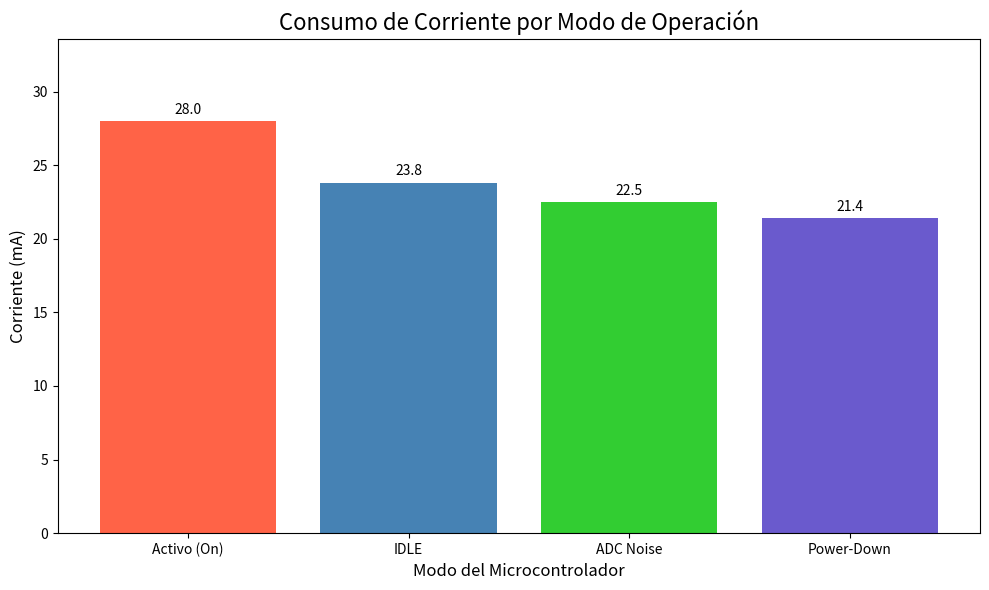

The script that saved this image:
import matplotlib.pyplot as plt

modos = ['Activo (On)', 'IDLE', 'ADC Noise', 'Power-Down']
corrientes_mA = [28.0, 23.8, 22.5, 21.4]

plt.figure(figsize=(10, 6))
bars = plt.bar(modos, corrientes_mA, color=['#ff6347', '#4682b4', '#32cd32', '#6a5acd'])
plt.title('Consumo de Corriente por Modo de Operación', fontsize=16)
plt.ylabel('Corriente (mA)', fontsize=12)
plt.xlabel('Modo del Microcontrolador', fontsize=12)
plt.ylim(0, max(corrientes_mA) * 1.2)
for bar in bars:
    yval = bar.get_height()
    plt.text(bar.get_x() + bar.get_width() / 2, yval + 0.3, f'{yval:.1f}', ha='center', va='bottom', fontsize=10)
plt.tight_layout()
plt.show()
